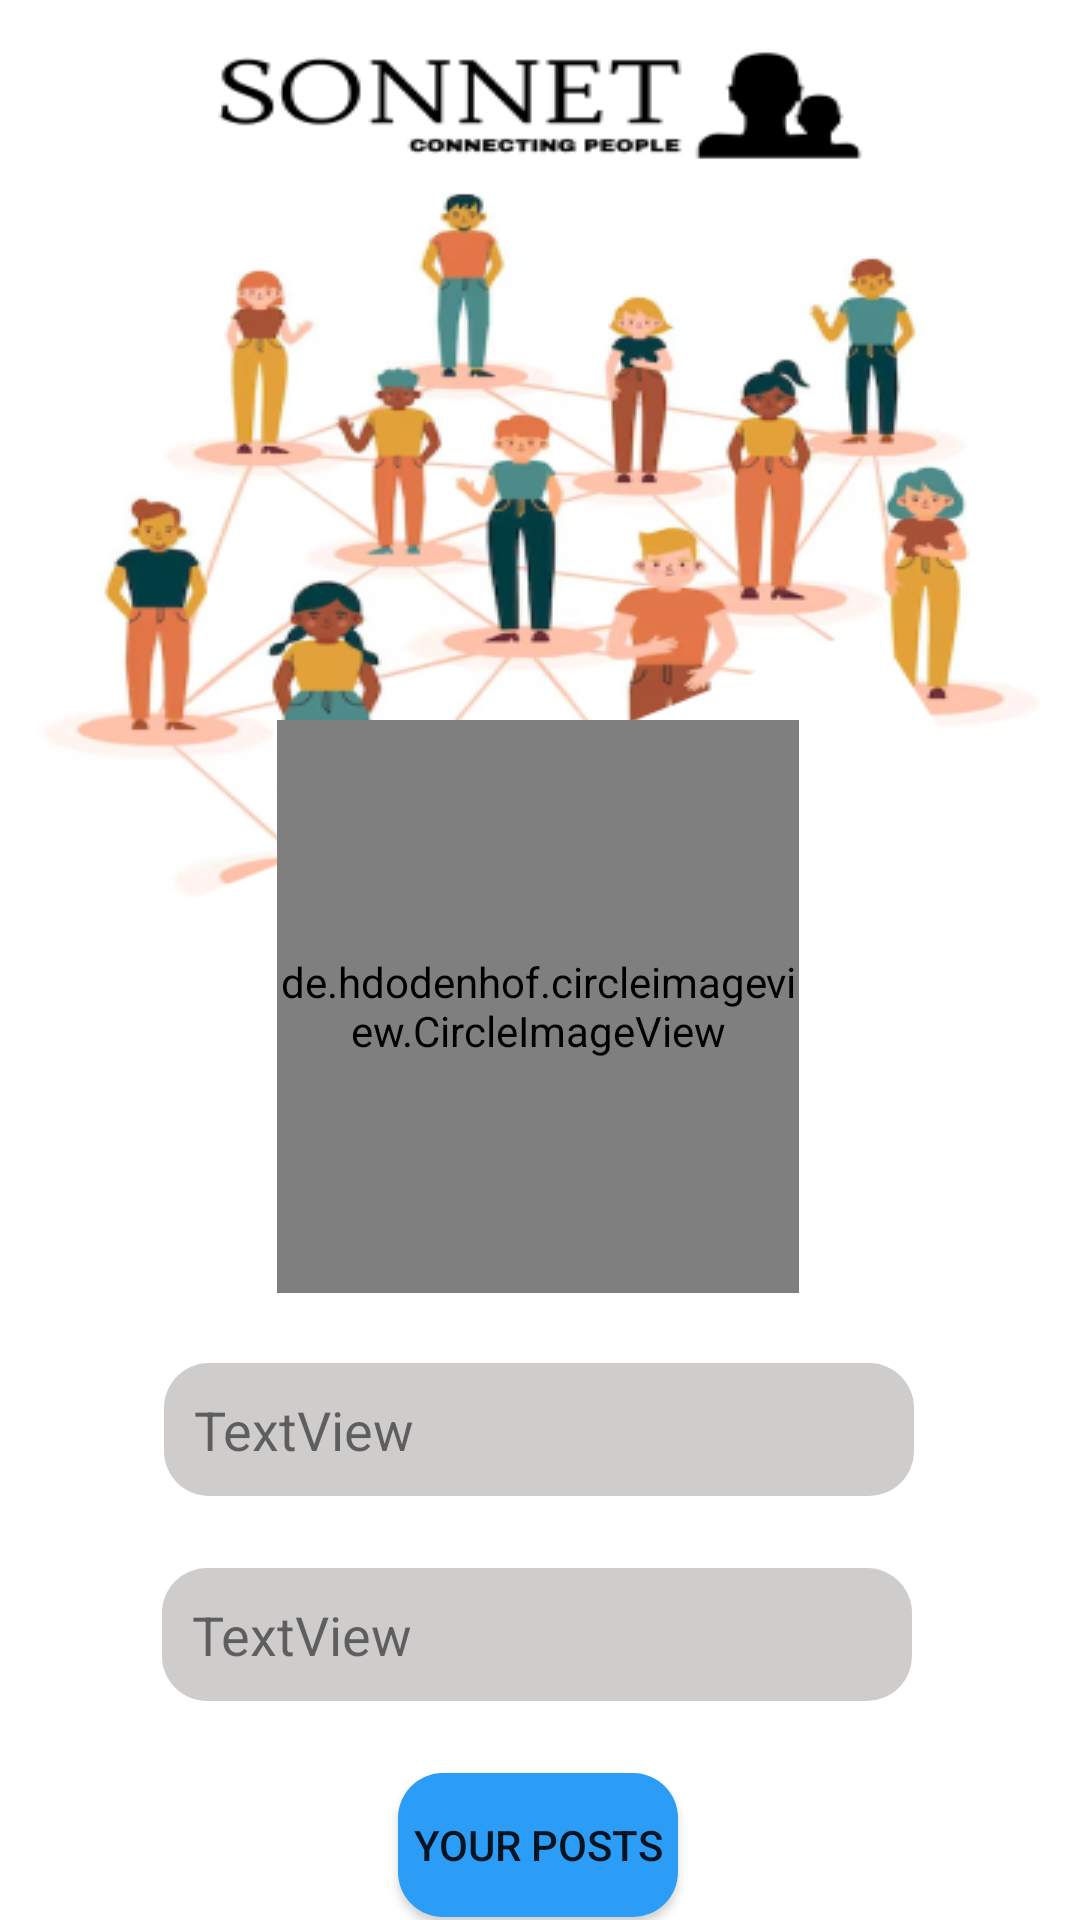

Layout XML and referenced resources for this Android screen:
<!-- AndroidManifest.xml: application theme Theme.SonnetApp -->
<!-- res/layout/fragment_profile.xml -->
<?xml version="1.0" encoding="utf-8"?>
<FrameLayout xmlns:android="http://schemas.android.com/apk/res/android"
    xmlns:app="http://schemas.android.com/apk/res-auto"
    xmlns:tools="http://schemas.android.com/tools"
    android:layout_width="match_parent"
    android:layout_height="match_parent"
    tools:context=".ProfileFragment"
    android:background="@drawable/profile">

    <androidx.constraintlayout.widget.ConstraintLayout
        android:layout_width="match_parent"
        android:layout_height="match_parent">


        <de.hdodenhof.circleimageview.CircleImageView
            android:id="@+id/circleImageView_user"
            android:layout_width="174dp"
            android:layout_height="191dp"
            android:layout_marginTop="240dp"
            android:src="@drawable/baseline_person_24"
            app:civ_border_color="#FF000000"
            app:civ_border_width="2dp"
            app:layout_constraintEnd_toEndOf="parent"
            app:layout_constraintHorizontal_bias="0.497"
            app:layout_constraintStart_toStartOf="parent"
            app:layout_constraintTop_toTopOf="parent" />

        <TextView
            android:id="@+id/txt_name"
            android:layout_width="250dp"
            android:layout_height="wrap_content"
            android:text="TextView"
            android:padding="10dp"
            android:background="@drawable/background_name_file"
            app:layout_constraintBottom_toBottomOf="parent"
            app:layout_constraintEnd_toEndOf="parent"
            app:layout_constraintHorizontal_bias="0.498"
            app:layout_constraintStart_toStartOf="parent"
            app:layout_constraintTop_toBottomOf="@+id/circleImageView_user"
            app:layout_constraintVertical_bias="0.142"
            android:textSize="18sp"/>

        <TextView
            android:id="@+id/txt_email"
            android:background="@drawable/background_name_file"
            android:layout_width="250dp"
            android:layout_height="wrap_content"
            android:layout_marginTop="24dp"
            android:padding="10dp"
            android:text="TextView"
            app:layout_constraintEnd_toEndOf="parent"
            app:layout_constraintHorizontal_bias="0.492"
            app:layout_constraintStart_toStartOf="parent"
            app:layout_constraintTop_toBottomOf="@+id/txt_name"
            android:textSize="18sp"/>

        <Button
            android:id="@+id/button"
            android:layout_width="wrap_content"
            android:layout_height="wrap_content"
            android:layout_marginTop="24dp"
            android:text="Your Posts"
            android:background="@drawable/btn_color"
            android:padding="5dp"
            app:layout_constraintEnd_toEndOf="parent"
            app:layout_constraintHorizontal_bias="0.498"
            app:layout_constraintStart_toStartOf="parent"
            app:layout_constraintTop_toBottomOf="@+id/txt_email" />
    </androidx.constraintlayout.widget.ConstraintLayout>

</FrameLayout>
<!-- resources referenced by this layout -->
<resources>
  <!-- drawable background_name_file (drawable) -->
  <?xml version="1.0" encoding="utf-8"?>
  <shape xmlns:android="http://schemas.android.com/apk/res/android" android:shape="rectangle">
  
      <solid android:color="#CFCCCC"/>
      <corners android:radius="15dp"/>
  
  </shape>
  <!-- drawable btn_color (drawable) -->
  <?xml version="1.0" encoding="utf-8"?>
  <shape xmlns:android="http://schemas.android.com/apk/res/android"
      android:shape="rectangle">
  
      <corners android:radius="15dp"/>
      <solid android:color="#2B9DF6"/>
  
  
  </shape>
  <!-- drawable profile: png bitmap (drawable, 96106 bytes) -->
  <style name="Theme.SonnetApp" parent="Theme.AppCompat.DayNight.DarkActionBar">
          
          <item name="colorPrimary">#4FC3F7</item>
          <item name="colorPrimaryVariant">@color/purple_700</item>
          <item name="colorOnPrimary">@color/white</item>
          
          <item name="colorSecondary">@color/teal_200</item>
          <item name="colorSecondaryVariant">#64B5F6</item>
          <item name="colorOnSecondary">@color/black</item>
          
          <item name="android:statusBarColor">#4FC3F7</item>
          
      </style>
  <!-- not gathered from this repository: default colours our renderer supplied (Android Studio template values) -->
  <color name="purple_700">#FF3700B3</color>
  <color name="teal_200">#FF03DAC5</color>
  <color name="black">#FF000000</color>
  <color name="white">#FFFFFFFF</color>
</resources>
